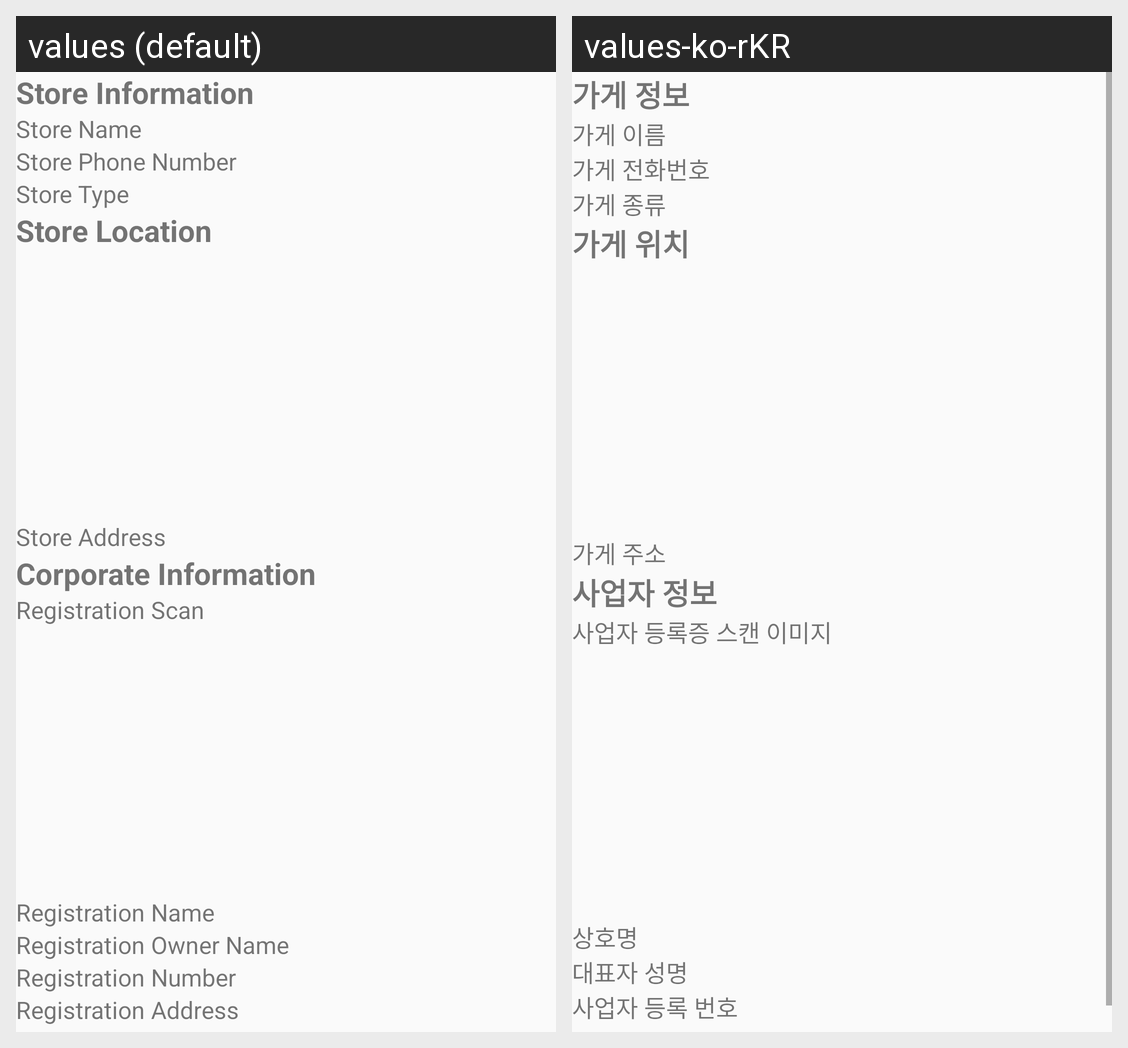

For this localized Android screen grid, give each drawn string resource with its value in every locale shown.
Android screen res/layout/fragment_store_registration_detail.xml rendered under 2 locales, left to right: values (default), values-ko-rKR. Device: Nexus 5 (rendered at 1080×1920; each locale shown at half size, 540×960, under a caption strip naming it); theme AppTheme.
Strings drawn on this screen, with the default value and each locale's value (text and hints the layout hard-codes, and strings that could not be matched under every locale, appear in the picture but are not listed):

store_registration_category_store_info
  values: Store Information
  values-ko-rKR: 가게 정보

store_registration_hint_store_name
  values: Store Name
  values-ko-rKR: 가게 이름

store_registration_hint_store_phone_number
  values: Store Phone Number
  values-ko-rKR: 가게 전화번호

store_registration_hint_store_type
  values: Store Type
  values-ko-rKR: 가게 종류

store_registration_hint_store_location
  values: Store Location
  values-ko-rKR: 가게 위치

store_registration_hint_store_address
  values: Store Address
  values-ko-rKR: 가게 주소

store_registration_category_corporate_info
  values: Corporate Information
  values-ko-rKR: 사업자 정보

store_registration_hint_store_corporate_registration_scan
  values: Registration Scan
  values-ko-rKR: 사업자 등록증 스캔 이미지

store_registration_hint_store_corporate_registration_name
  values: Registration Name
  values-ko-rKR: 상호명

store_registration_hint_store_corporate_registration_owner_name
  values: Registration Owner Name
  values-ko-rKR: 대표자 성명

store_registration_hint_store_corporate_registration_number
  values: Registration Number
  values-ko-rKR: 사업자 등록 번호
